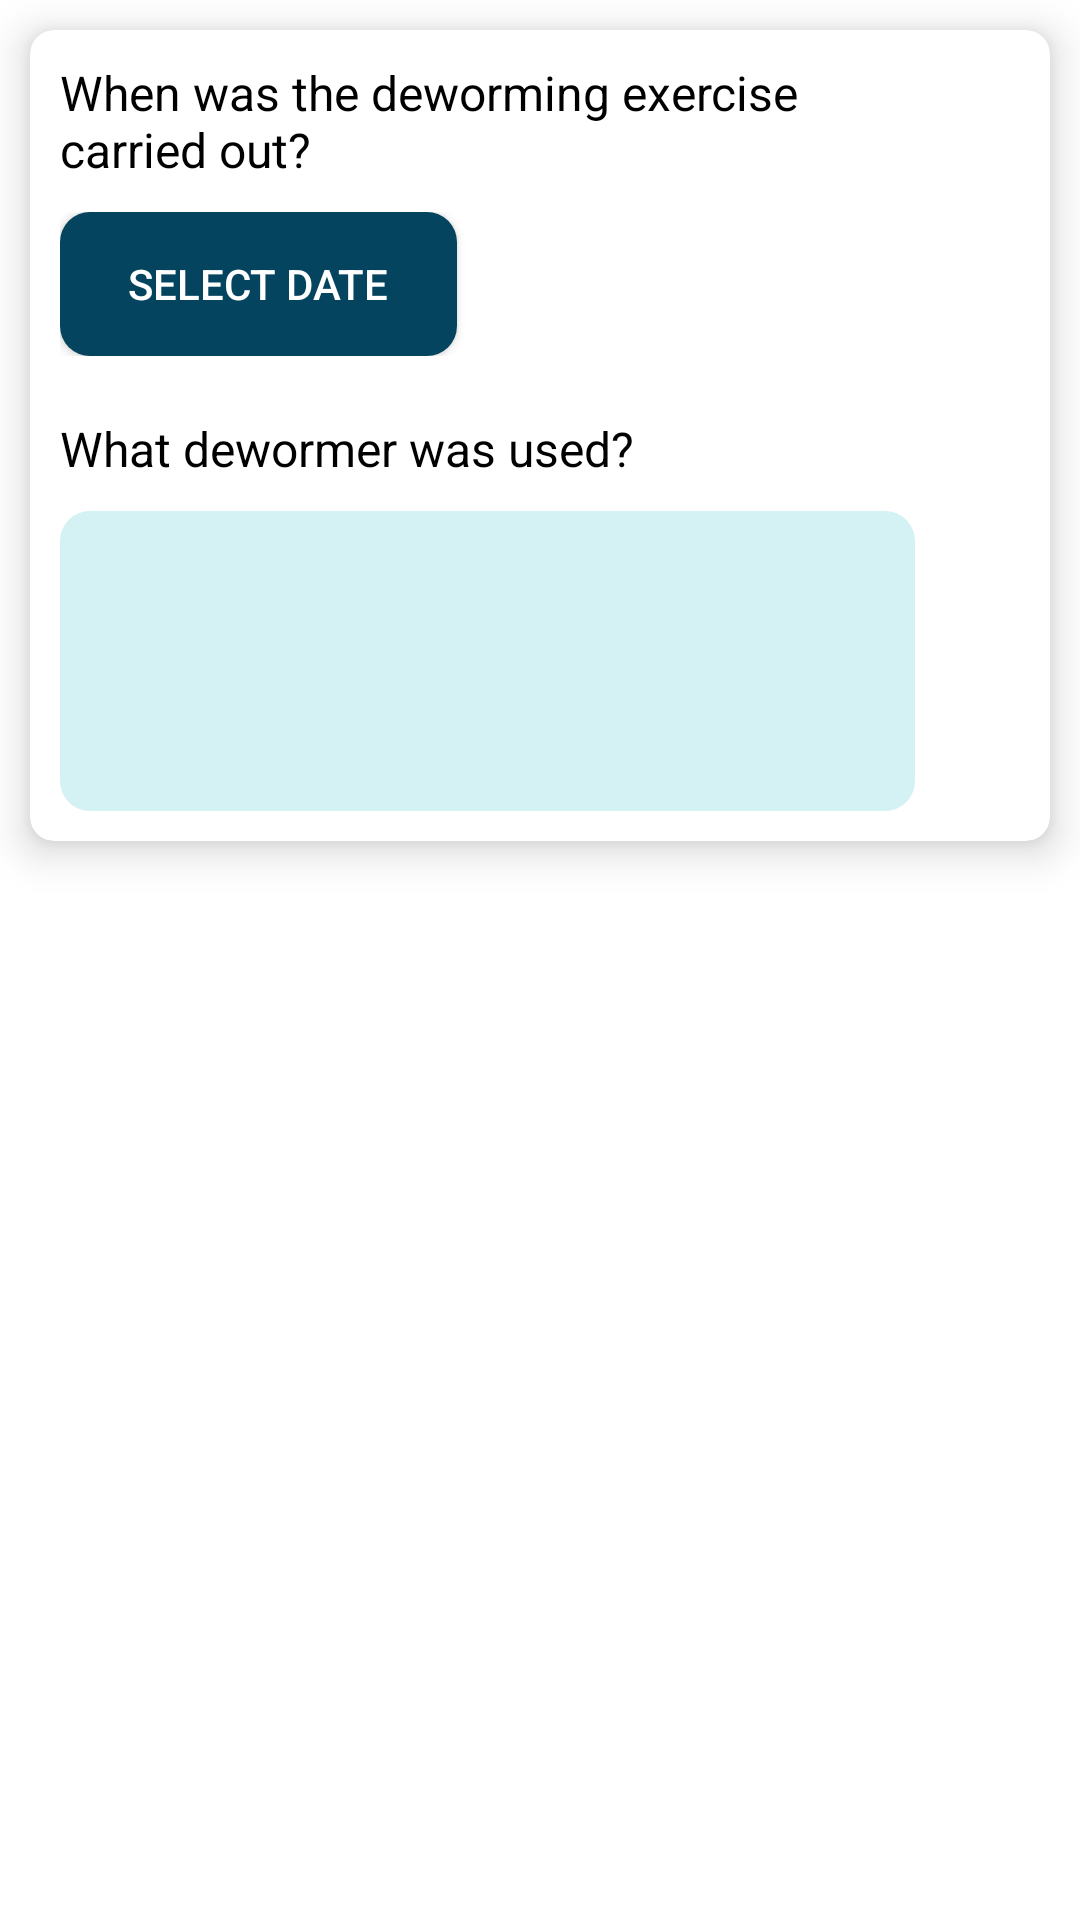

The Android layout XML behind this screen, and the referenced resources:
<!-- AndroidManifest.xml: application theme AppTheme -->
<!-- res/layout/dewormer.xml -->
<?xml version="1.0" encoding="utf-8"?>
<LinearLayout xmlns:android="http://schemas.android.com/apk/res/android"
    xmlns:app="http://schemas.android.com/apk/res-auto"
    android:orientation="vertical"
    android:layout_width="match_parent"
    android:layout_height="wrap_content">

    <androidx.cardview.widget.CardView
        android:layout_width="wrap_content"
        android:layout_height="wrap_content"
        android:padding="10dp"
        android:layout_margin="10dp"
        app:cardCornerRadius="8dp"
        app:cardElevation="8dp">

        <LinearLayout
            android:layout_width="match_parent"
            android:layout_height="wrap_content"
            android:orientation="horizontal"
            android:weightSum="10"
            android:padding="10dp">

            <LinearLayout
                android:layout_width="0dp"
                android:layout_height="wrap_content"
                android:orientation="vertical"
                android:layout_weight="10">

                <TextView
                    android:id="@+id/when"
                    android:layout_width="match_parent"
                    android:layout_height="wrap_content"
                    android:layout_marginBottom="10dp"
                    android:text="When was the deworming exercise carried out?"
                    android:textColor="@color/black"
                    android:textSize="16sp" />

                <LinearLayout
                    android:layout_width="match_parent"
                    android:layout_height="wrap_content"
                    android:orientation="horizontal"
                    android:weightSum="10">

                    <Button
                        android:id="@+id/datepicker"
                        android:layout_width="0dp"
                        android:layout_weight="5"
                        android:layout_height="wrap_content"
                        android:layout_marginEnd="10dp"
                        android:background="@drawable/bg_button"
                        android:text="select date"
                        android:textColor="@color/white" />

                    <TextView
                        android:id="@+id/date"
                        android:layout_width="0dp"
                        android:layout_height="wrap_content"
                        android:layout_weight="5"
                        android:textColor="@color/black"
                        android:textSize="18sp"
                        android:layout_marginEnd="10dp"
                        android:layout_gravity="center_vertical"/>

                </LinearLayout>

                <TextView
                    android:id="@+id/used"
                    android:layout_width="match_parent"
                    android:layout_height="wrap_content"
                    android:layout_marginTop="20dp"
                    android:layout_marginBottom="10dp"
                    android:text="What dewormer was used?"
                    android:textColor="@color/black"
                    android:textSize="16sp" />

                <EditText
                    android:id="@+id/medication"
                    android:layout_width="match_parent"
                    android:layout_height="100dp"
                    android:background="@drawable/et_button"
                    android:gravity="top"
                    android:inputType="textMultiLine"
                    android:padding="10dp"
                    android:textSize="14sp" />

            </LinearLayout>

            <ImageView
                android:id="@+id/close"
                android:layout_width="30dp"
                android:layout_height="30dp"
                android:src="@drawable/ic_close"
                android:layout_marginStart="5dp"
                android:layout_gravity="bottom"/>

        </LinearLayout>

    </androidx.cardview.widget.CardView>

</LinearLayout>
<!-- resources referenced by this layout -->
<resources>
  <color name="black">#FF000000</color>
  <color name="white">#FFFFFFFF</color>
  <!-- drawable bg_button (drawable) -->
  <?xml version="1.0" encoding="utf-8"?>
  <selector xmlns:android="http://schemas.android.com/apk/res/android">
      <item android:state_enabled="false">
          <shape>
              <solid android:color="@color/gray" />
              <corners android:radius="10dp" />
          </shape>
      </item>
      <item>
          <shape>
              <solid android:color="@color/navy_blue" />
              <corners android:radius="10dp" />
          </shape>
      </item>
  </selector>
  <!-- drawable et_button (drawable) -->
  <?xml version="1.0" encoding="utf-8"?>
  <selector xmlns:android="http://schemas.android.com/apk/res/android">
      <item>
          <shape>
              <solid android:color="@color/baby_blue" />
              <corners android:radius="10dp" />
          </shape>
      </item>
  </selector>
  <style name="AppTheme" parent="Theme.AppCompat.Light.NoActionBar">
          
          <item name="colorPrimary">@color/navy_blue</item>
          <item name="colorPrimaryDark">@color/navy_blue</item>
          <item name="colorAccent">@color/grotto_blue</item>
          <item name="android:windowBackground">@color/white</item>
      </style>
  <color name="gray">#BAB0B0</color>
  <color name="navy_blue">#05445e</color>
  <color name="baby_blue">#d4f1f4</color>
  <color name="grotto_blue">#189ab4</color>
</resources>
